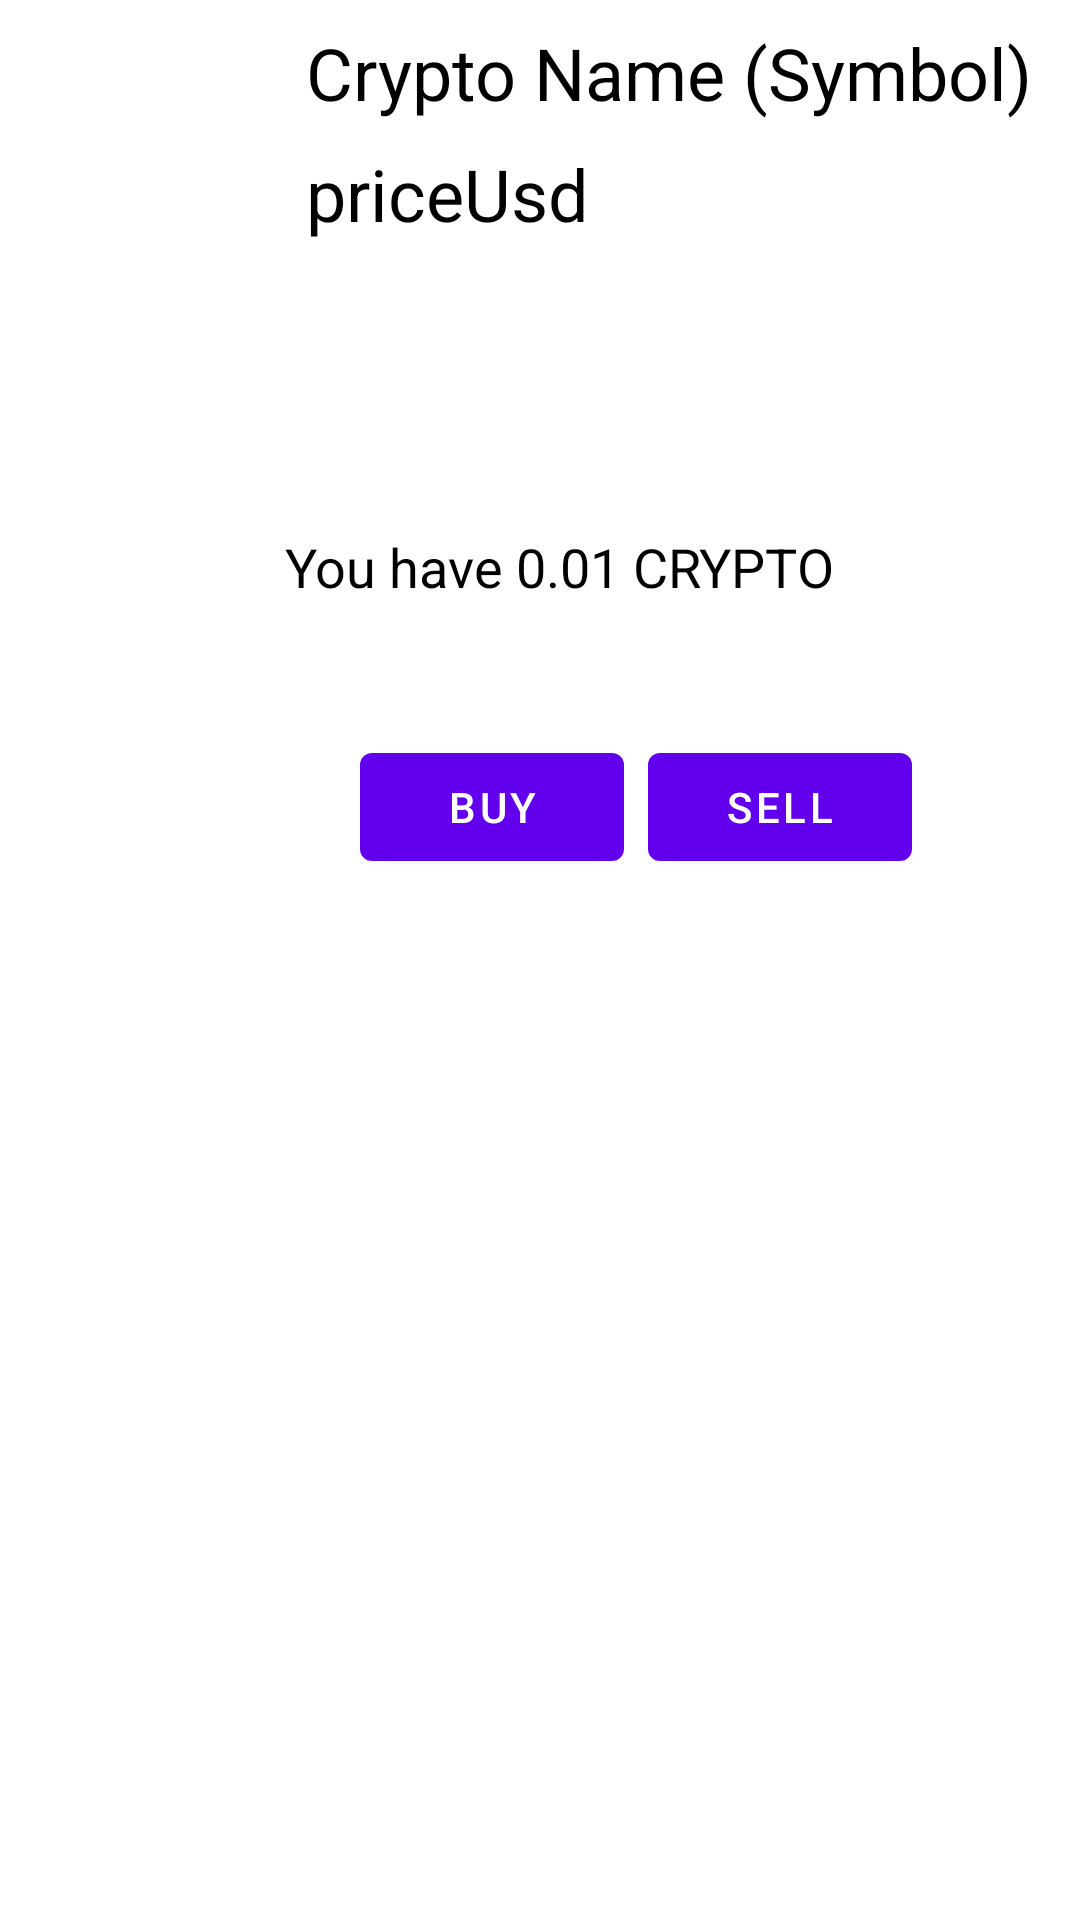

The Android layout XML behind this screen, and the referenced resources:
<!-- AndroidManifest.xml: activity theme Theme.Eksamen_Androidprogrammering -->
<!-- res/layout/activity_buysell.xml -->
<?xml version="1.0" encoding="utf-8"?>
<androidx.constraintlayout.widget.ConstraintLayout xmlns:android="http://schemas.android.com/apk/res/android"
    xmlns:app="http://schemas.android.com/apk/res-auto"
    xmlns:tools="http://schemas.android.com/tools"
    android:layout_width="match_parent"
    android:layout_height="match_parent"
    android:theme="@style/Theme.Eksamen_Androidprogrammering">

    <TextView
        android:id="@+id/textView_buy_name"
        android:layout_width="0dp"
        android:layout_height="wrap_content"
        android:layout_marginStart="8dp"
        android:layout_marginTop="8dp"
        android:layout_marginEnd="8dp"
        android:text="Crypto Name (Symbol)"
        android:textColor="#000000"
        android:textSize="24sp"
        app:layout_constraintEnd_toEndOf="parent"
        app:layout_constraintStart_toEndOf="@+id/imageView_buy"
        app:layout_constraintTop_toTopOf="parent" />

    <ImageView
        android:id="@+id/imageView_buy"
        android:layout_width="86dp"
        android:layout_height="82dp"
        android:layout_marginStart="8dp"
        android:layout_marginTop="8dp"
        app:layout_constraintStart_toStartOf="parent"
        app:layout_constraintTop_toTopOf="parent"
        app:srcCompat="@drawable/ic_launcher_background" />

    <TextView
        android:id="@+id/textView_buy_priceUsd"
        android:layout_width="0dp"
        android:layout_height="wrap_content"
        android:layout_marginTop="8dp"
        android:text="priceUsd"
        android:textColor="#000000"
        android:textSize="24sp"
        app:layout_constraintEnd_toEndOf="@+id/textView_buy_name"
        app:layout_constraintStart_toStartOf="@+id/textView_buy_name"
        app:layout_constraintTop_toBottomOf="@+id/textView_buy_name" />

    <TextView
        android:id="@+id/textView_buysell_current_holdings"
        android:layout_width="wrap_content"
        android:layout_height="wrap_content"
        android:layout_marginStart="8dp"
        android:layout_marginTop="96dp"
        android:layout_marginEnd="8dp"
        android:text="You have 0.01 CRYPTO"
        android:textColor="#000000"
        android:textSize="18sp"
        app:layout_constraintEnd_toEndOf="parent"
        app:layout_constraintHorizontal_bias="0.54"
        app:layout_constraintStart_toStartOf="parent"
        app:layout_constraintTop_toBottomOf="@+id/textView_buy_priceUsd" />

    <Button
        android:id="@+id/button_buysell_buy"
        android:layout_width="wrap_content"
        android:layout_height="wrap_content"
        android:layout_marginStart="120dp"
        android:layout_marginTop="44dp"
        android:text="Buy"
        app:layout_constraintStart_toStartOf="parent"
        app:layout_constraintTop_toBottomOf="@+id/textView_buysell_current_holdings" />

    <Button
        android:id="@+id/button_buysell_sell"
        android:layout_width="wrap_content"
        android:layout_height="wrap_content"
        android:layout_marginStart="8dp"
        android:layout_marginEnd="8dp"
        android:text="Sell"
        app:layout_constraintBaseline_toBaselineOf="@+id/button_buysell_buy"
        app:layout_constraintEnd_toEndOf="parent"
        app:layout_constraintHorizontal_bias="0.0"
        app:layout_constraintStart_toEndOf="@+id/button_buysell_buy" />
</androidx.constraintlayout.widget.ConstraintLayout>
<!-- resources referenced by this layout -->
<resources>
  <style name="Theme.Eksamen_Androidprogrammering" parent="Theme.MaterialComponents.DayNight.DarkActionBar">
          
          <item name="colorPrimary">@color/purple_500</item>
          <item name="colorPrimaryVariant">@color/purple_700</item>
          <item name="colorOnPrimary">@color/white</item>
          
          <item name="colorSecondary">@color/teal_200</item>
          <item name="colorSecondaryVariant">@color/teal_700</item>
          <item name="colorOnSecondary">@color/black</item>
          
          <item name="android:statusBarColor" tools:targetApi="l">?attr/colorPrimaryVariant</item>
          
      </style>
  <!-- not gathered from this repository: default colours our renderer supplied (Android Studio template values) -->
  <color name="purple_500">#FF6200EE</color>
  <color name="purple_700">#FF3700B3</color>
  <color name="teal_200">#FF03DAC5</color>
  <color name="teal_700">#FF018786</color>
  <color name="black">#FF000000</color>
  <color name="white">#FFFFFFFF</color>
</resources>
